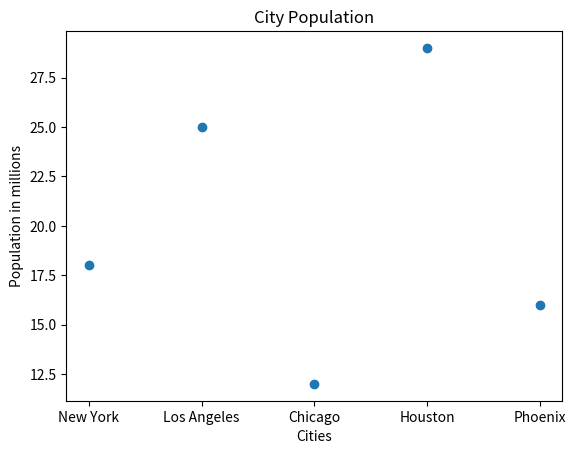

Recreate this plot in Python.
import matplotlib.pyplot as plt
city=["New York","Los Angeles","Chicago","Houston","Phoenix"]
population=[18,25,12,29,16]
plt.scatter(city,population)
plt.title("City Population")
plt.xlabel("Cities")
plt.ylabel("Population in millions")
plt.show()
